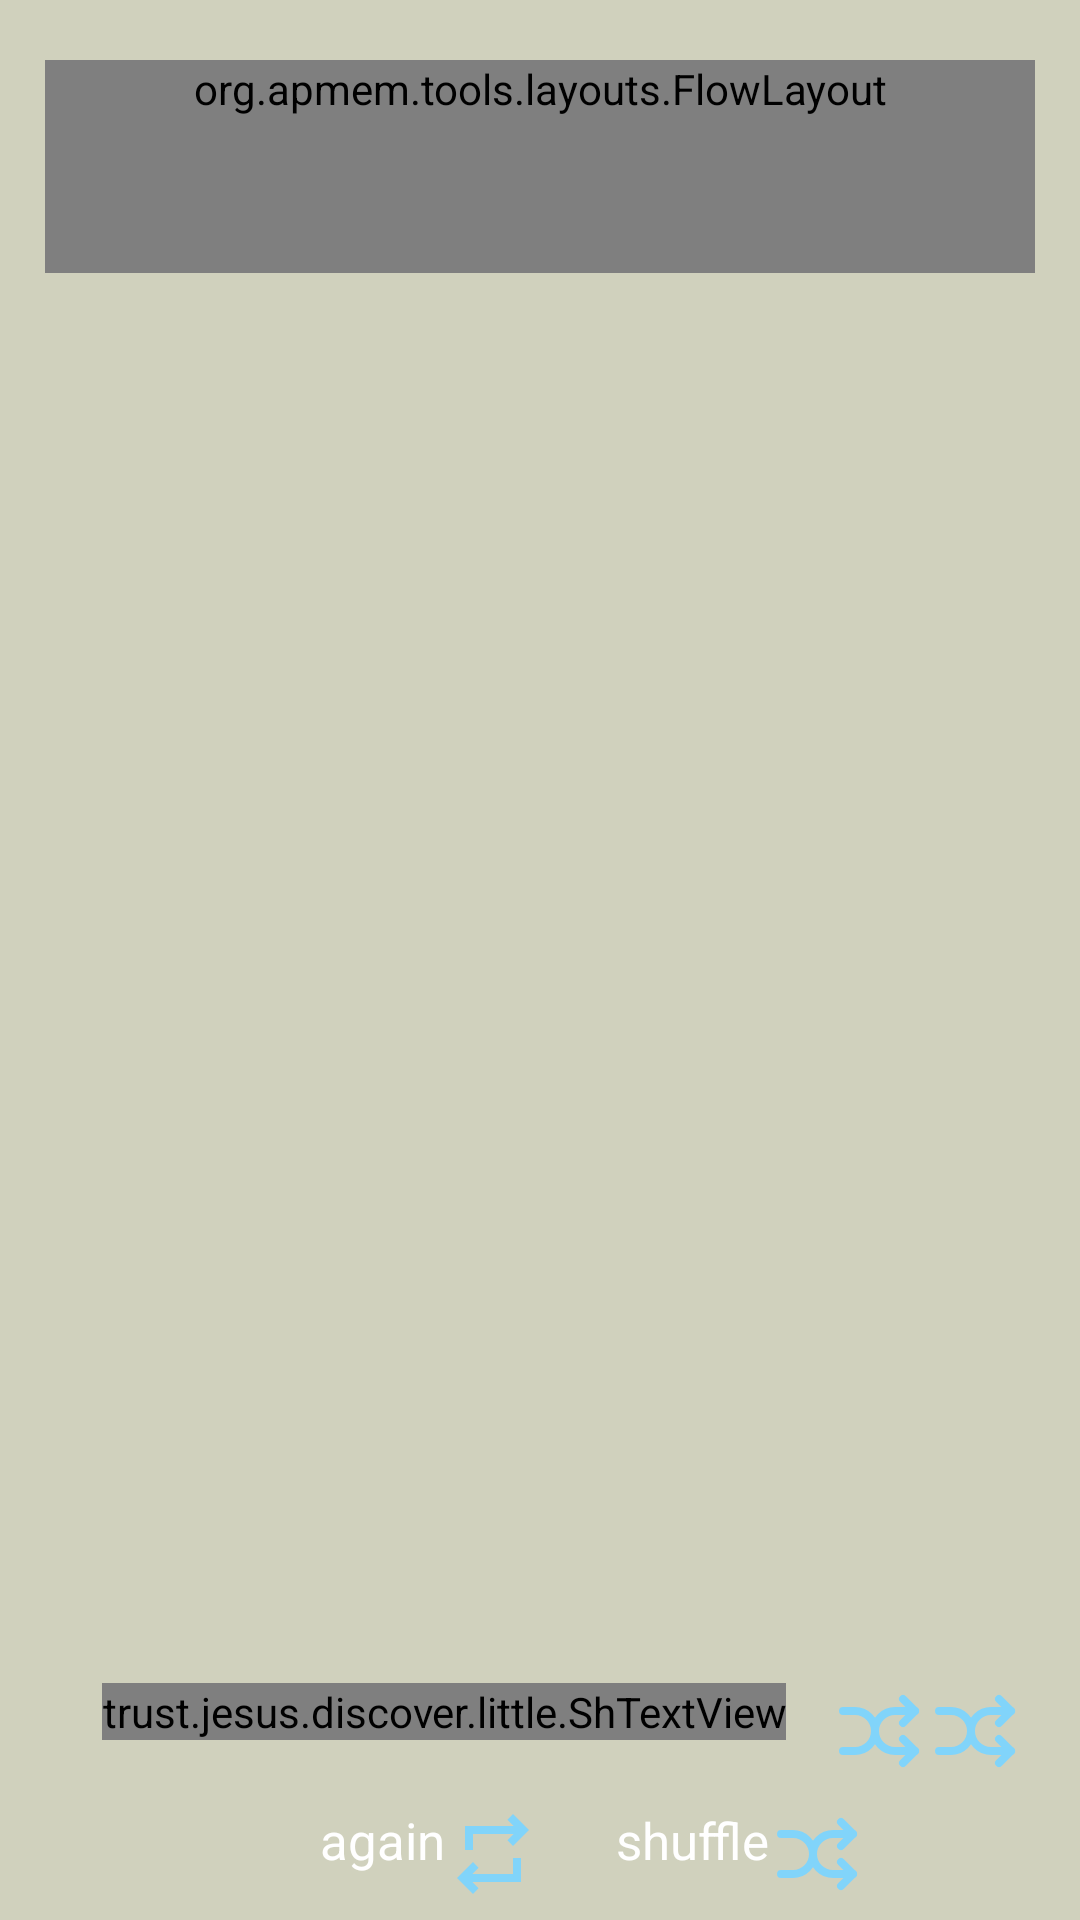

Android layout source for this screen:
<!-- AndroidManifest.xml: application theme AppTheme -->
<!-- res/layout/frag_word.xml -->
<?xml version="1.0" encoding="utf-8"?>
<RelativeLayout
    xmlns:android="http://schemas.android.com/apk/res/android"
    xmlns:app="http://schemas.android.com/apk/res-auto"
    android:layout_width="match_parent"
    android:layout_height="match_parent"
    >
    

    <ScrollView
        android:layout_width="match_parent"
        android:layout_height="match_parent"
        android:layout_above="@+id/llSpeko"
        android:layout_marginTop="5dp"
        android:layout_marginBottom="2dp"
        android:paddingBottom="2dp">

        <org.apmem.tools.layouts.FlowLayout
            android:id="@+id/flowLayout"
            android:layout_width="fill_parent"
            android:layout_height="wrap_content"
            android:layout_margin="15dp"
            android:layout_marginBottom="1dp"
            android:orientation="horizontal"
            android:paddingBottom="52dp">
            

        </org.apmem.tools.layouts.FlowLayout>

    </ScrollView>
    
    <LinearLayout
        android:id="@+id/llSpeko"
        android:layout_width="match_parent"
        android:layout_height="wrap_content"
        android:layout_above="@+id/llBottom"
        android:gravity="center_horizontal"
        >


    <trust.jesus.discover.little.ShTextView

        android:id="@+id/wtvSpeak"
        android:layout_width="wrap_content"
        android:layout_height="wrap_content"
        android:layout_marginStart="15dp"
        android:layout_marginBottom="8dp"
        app:drawableEndCompat="@drawable/text_to_speech"
        android:textSize="22sp"
        />

    <TextView
        android:text=""
        android:id="@+id/ayheaderTextView"
        android:layout_marginBottom="9dp"
        android:layout_width="wrap_content"
        android:layout_height="wrap_content"
        app:drawableStartCompat="@drawable/arrows_shuffle"
        app:drawableEndCompat="@drawable/arrows_shuffle"
        android:layout_marginStart="15dp"
        android:textSize="18sp"
        />
    </LinearLayout>

    <LinearLayout
        android:layout_width="match_parent"
        android:layout_height="wrap_content"
        android:layout_alignParentBottom="true"
        android:gravity="center_horizontal"
        android:id="@+id/llBottom"
        >

        <TextView
            android:id="@+id/tvrepeat"
            android:layout_width="wrap_content"
            android:layout_height="wrap_content"
            app:drawableEndCompat="@drawable/repeat"
            android:textSize="17sp"
            android:layout_marginStart="35dp"
            android:layout_marginBottom="6dp"
            android:text="@string/again" />

    <TextView
        android:text="@string/shuffle"
        android:id="@+id/tvMischen"
        android:layout_width="wrap_content"
        android:layout_height="wrap_content"
        android:textSize="17sp"
        android:layout_marginStart="25dp"
        app:drawableEndCompat="@drawable/arrows_shuffle"
        android:layout_marginBottom="1dp" />



    </LinearLayout>

</RelativeLayout>
<!-- resources referenced by this layout -->
<resources>
  <!-- drawable repeat (drawable) -->
  <vector xmlns:android="http://schemas.android.com/apk/res/android"
      android:width="32dp"
      android:height="32dp"
      android:tint="?attr/btn_img_colour"
      android:viewportWidth="960"
      android:viewportHeight="960">
    <path
        android:pathData="M280,880 L120,720l160,-160 56,58 -62,62h406v-160h80v240L274,760l62,62 -56,58ZM200,440v-240h486l-62,-62 56,-58 160,160 -160,160 -56,-58 62,-62L280,280v160h-80Z"
        android:fillColor="#e3e3e3"/>
  </vector>
  <string name="again">again</string>
  <string name="s">Speak</string>
  <string name="shuffle">shuffle</string>
  <color name="light_blue_200">#FF81D4FA</color>
  <color name="light_key_pressed">#95C8C8</color>
  <color name="light_key_normal">#96B1AC</color>
  <color name="light_action_bar">#95ABF2</color>
  <color name="light_box_background">@color/md_theme_dark_onBackground</color>
  <color name="md_theme_light_onSecondary">#FFFFFF</color>
  <color name="md_theme_light_onPrimary">#FFFFFF</color>
  <style name="AlertDialogCustom" parent="Theme.AppCompat.Light.Dialog">
          <item name="android:colorBackground">?attr/button_colour</item>
          <item name="android:windowBackground">@drawable/rounded_corner</item> 
          
          <item name="android:textColor">?attr/btn_img_colour</item>  
          <item name="android:textColorPrimary">?attr/btn_img_colour</item>  
          <item name="textColorAlertDialogListItem">?attr/btn_img_colour</item>  
          <item name="android:textColorSecondary">?attr/btn_img_colour</item>   
  
  
  
          
      </style>
  <color name="blue_tab_selected">#7BE2D8</color>
  <color name="light_background">#D0D1BD</color>
  <color name="md_theme_dark_primaryContainer">#544600</color>
  <color name="md_theme_dark_onPrimaryContainer">#FFE16D</color>
  <color name="md_theme_dark_secondary">#D2C6A1</color>
  <color name="md_theme_dark_onSecondary">#373016</color>
  <color name="md_theme_dark_secondaryContainer">#4E462A</color>
  <color name="md_theme_dark_onSecondaryContainer">#EFE2BC</color>
  <color name="md_theme_dark_tertiary">#AAD0B2</color>
  <color name="md_theme_dark_onTertiary">#153722</color>
  <color name="md_theme_dark_tertiaryContainer">#2D4E37</color>
  <color name="md_theme_dark_onTertiaryContainer">#C6ECCD</color>
  <color name="md_theme_dark_error">#FFB4AB</color>
  <color name="md_theme_dark_errorContainer">#93000A</color>
  <color name="md_theme_dark_onError">#690005</color>
  <color name="md_theme_dark_onErrorContainer">#FFDAD6</color>
  <color name="md_theme_dark_onBackground">#E8E2D9</color>
  <color name="md_theme_dark_surface">#1D1B16</color>
  <color name="md_theme_dark_onSurface">#E8E2D9</color>
  <color name="md_theme_dark_surfaceVariant">#4B4739</color>
  <color name="md_theme_dark_onSurfaceVariant">#CDC6B4</color>
  <color name="md_theme_dark_outline">#979080</color>
  <color name="md_theme_dark_inverseOnSurface">#1D1B16</color>
  <color name="md_theme_dark_inverseSurface">#E8E2D9</color>
  <color name="md_theme_dark_inversePrimary">#705D00</color>
  <!-- drawable rounded_corner (drawable) -->
  <?xml version="1.0" encoding="utf-8"?>
  <shape
  xmlns:android="http://schemas.android.com/apk/res/android"
  android:shape="rectangle">
  
  <corners android:radius="6dp" />
  
  
  
  
  
  
      <solid android:color="?attr/button_colour" />
      <stroke android:width="3dp"
          android:color="?attr/border_colour" />
  
  
  </shape>
</resources>
